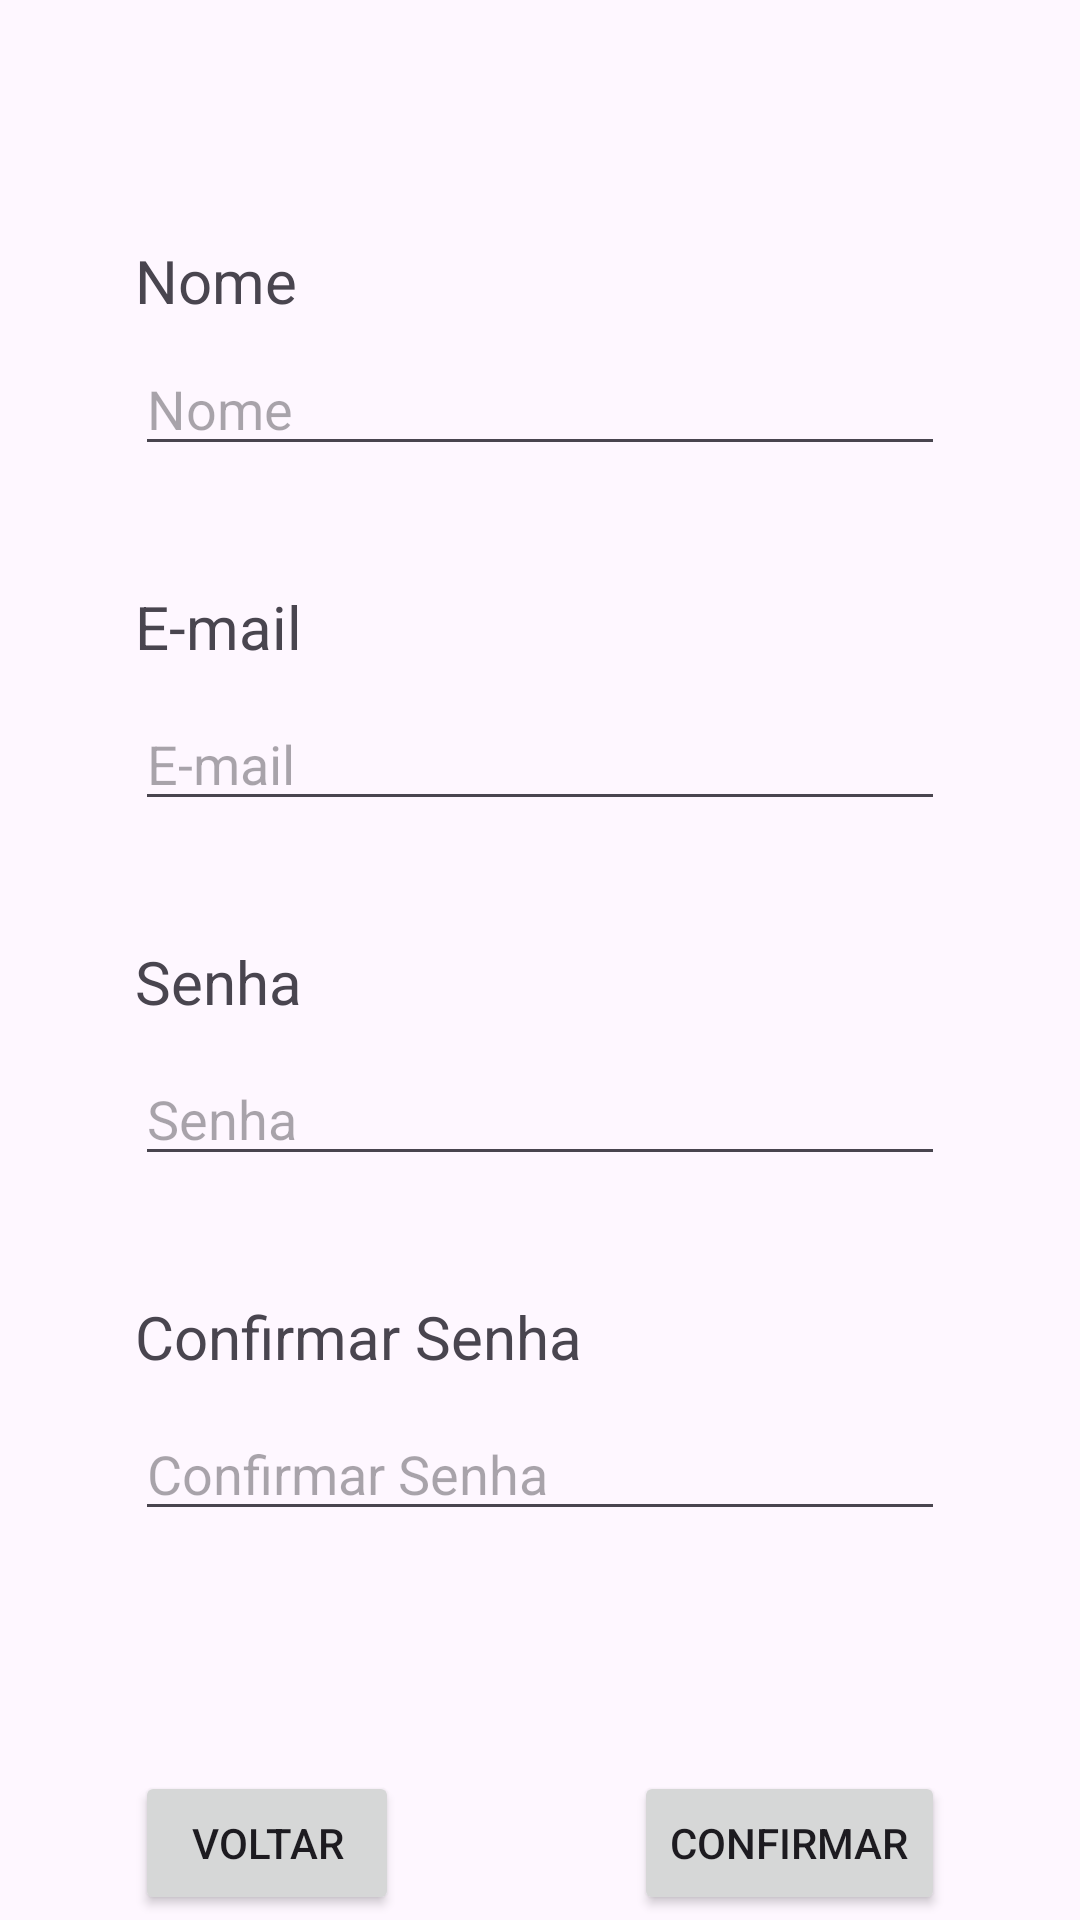

Layout XML and referenced resources for this Android screen:
<!-- AndroidManifest.xml: application theme Theme.TrabalhoFinalProgMovel -->
<!-- res/layout/activity_cadastro.xml -->
<?xml version="1.0" encoding="utf-8"?>
<androidx.constraintlayout.widget.ConstraintLayout xmlns:android="http://schemas.android.com/apk/res/android"
    xmlns:app="http://schemas.android.com/apk/res-auto"
    xmlns:tools="http://schemas.android.com/tools"
    android:id="@+id/main"
    android:layout_width="match_parent"
    android:layout_height="match_parent"
    tools:context=".Cadastro">

    <EditText
        android:id="@+id/edtNome"
        android:layout_width="match_parent"
        android:layout_height="wrap_content"
        android:layout_marginStart="45dp"
        android:layout_marginTop="10dp"
        android:layout_marginEnd="45dp"
        android:ems="10"
        android:hint="Nome"
        android:inputType="text"
        app:layout_constraintEnd_toEndOf="parent"
        app:layout_constraintStart_toStartOf="parent"
        app:layout_constraintTop_toBottomOf="@+id/textView" />

    <TextView
        android:id="@+id/textView"
        android:layout_width="62dp"
        android:layout_height="24dp"
        android:layout_marginStart="45dp"
        android:layout_marginTop="80dp"
        android:text="Nome"
        android:textSize="20sp"
        app:layout_constraintStart_toStartOf="parent"
        app:layout_constraintTop_toTopOf="parent" />

    <TextView
        android:id="@+id/textView2"
        android:layout_width="wrap_content"
        android:layout_height="wrap_content"
        android:layout_marginStart="45dp"
        android:layout_marginTop="40dp"
        android:text="E-mail"
        android:textSize="20sp"
        app:layout_constraintStart_toStartOf="parent"
        app:layout_constraintTop_toBottomOf="@+id/edtNome" />

    <EditText
        android:id="@+id/edtEmail"
        android:layout_width="match_parent"
        android:layout_height="wrap_content"
        android:layout_marginStart="45dp"
        android:layout_marginTop="10dp"
        android:layout_marginEnd="45dp"
        android:ems="10"
        android:hint="E-mail"
        android:inputType="textEmailAddress"
        app:layout_constraintEnd_toEndOf="parent"
        app:layout_constraintStart_toStartOf="parent"
        app:layout_constraintTop_toBottomOf="@+id/textView2" />

    <TextView
        android:id="@+id/textView3"
        android:layout_width="wrap_content"
        android:layout_height="wrap_content"
        android:layout_marginStart="45dp"
        android:layout_marginTop="40dp"
        android:text="Senha"
        android:textSize="20sp"
        app:layout_constraintStart_toStartOf="parent"
        app:layout_constraintTop_toBottomOf="@+id/edtEmail" />

    <EditText
        android:id="@+id/edtSenha"
        android:layout_width="match_parent"
        android:layout_height="wrap_content"
        android:layout_marginStart="45dp"
        android:layout_marginTop="10dp"
        android:layout_marginEnd="45dp"
        android:ems="10"
        android:hint="Senha"
        android:inputType="textPassword"
        app:layout_constraintEnd_toEndOf="parent"
        app:layout_constraintStart_toStartOf="parent"
        app:layout_constraintTop_toBottomOf="@+id/textView3" />

    <Button
        android:id="@+id/btnVoltar"
        android:layout_width="wrap_content"
        android:layout_height="wrap_content"
        android:layout_marginStart="45dp"
        android:layout_marginTop="80dp"
        android:text="Voltar"
        app:layout_constraintStart_toStartOf="parent"
        app:layout_constraintTop_toBottomOf="@+id/edtConfirmarSenha" />

    <Button
        android:id="@+id/btnConfCadastro"
        android:layout_width="wrap_content"
        android:layout_height="wrap_content"
        android:layout_marginTop="80dp"
        android:layout_marginEnd="45dp"
        android:text="Confirmar"
        app:layout_constraintEnd_toEndOf="parent"
        app:layout_constraintTop_toBottomOf="@+id/edtConfirmarSenha" />

    <TextView
        android:id="@+id/textView4"
        android:layout_width="wrap_content"
        android:layout_height="wrap_content"
        android:layout_marginStart="45dp"
        android:layout_marginTop="40dp"
        android:text="Confirmar Senha"
        android:textSize="20sp"
        app:layout_constraintStart_toStartOf="parent"
        app:layout_constraintTop_toBottomOf="@+id/edtSenha" />

    <EditText
        android:id="@+id/edtConfirmarSenha"
        android:layout_width="match_parent"
        android:layout_height="wrap_content"
        android:layout_marginStart="45dp"
        android:layout_marginTop="10dp"
        android:layout_marginEnd="45dp"
        android:ems="10"
        android:hint="Confirmar Senha"
        android:inputType="textPassword"
        app:layout_constraintEnd_toEndOf="parent"
        app:layout_constraintStart_toStartOf="parent"
        app:layout_constraintTop_toBottomOf="@+id/textView4" />
</androidx.constraintlayout.widget.ConstraintLayout>
<!-- resources referenced by this layout -->
<resources>
  <style name="Theme.TrabalhoFinalProgMovel" parent="Base.Theme.TrabalhoFinalProgMovel" />
  <style name="Base.Theme.TrabalhoFinalProgMovel" parent="Theme.Material3.DayNight.NoActionBar">
          
          
      </style>
</resources>
